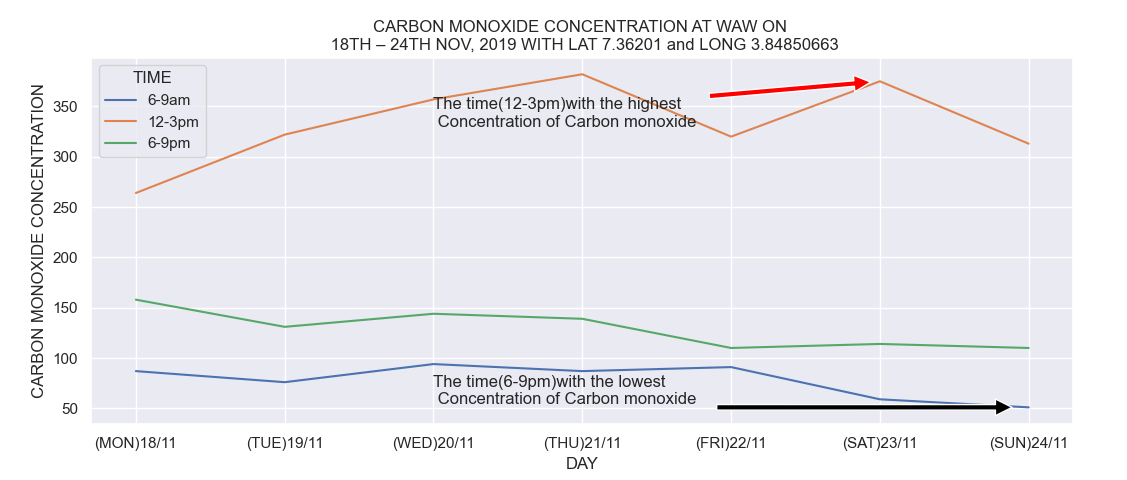

Values plotted in this chart, from the file beside it:
DAY, 6-9am, 12-3pm, 6-9pm
(MON)18/11, 87, 264, 158
(TUE)19/11, 76, 322, 131
(WED)20/11, 94, 357, 144
(THU)21/11, 87, 382, 139
(FRI)22/11, 91, 320, 110
(SAT)23/11, 59, 375, 114
(SUN)24/11, 51, 313, 110
